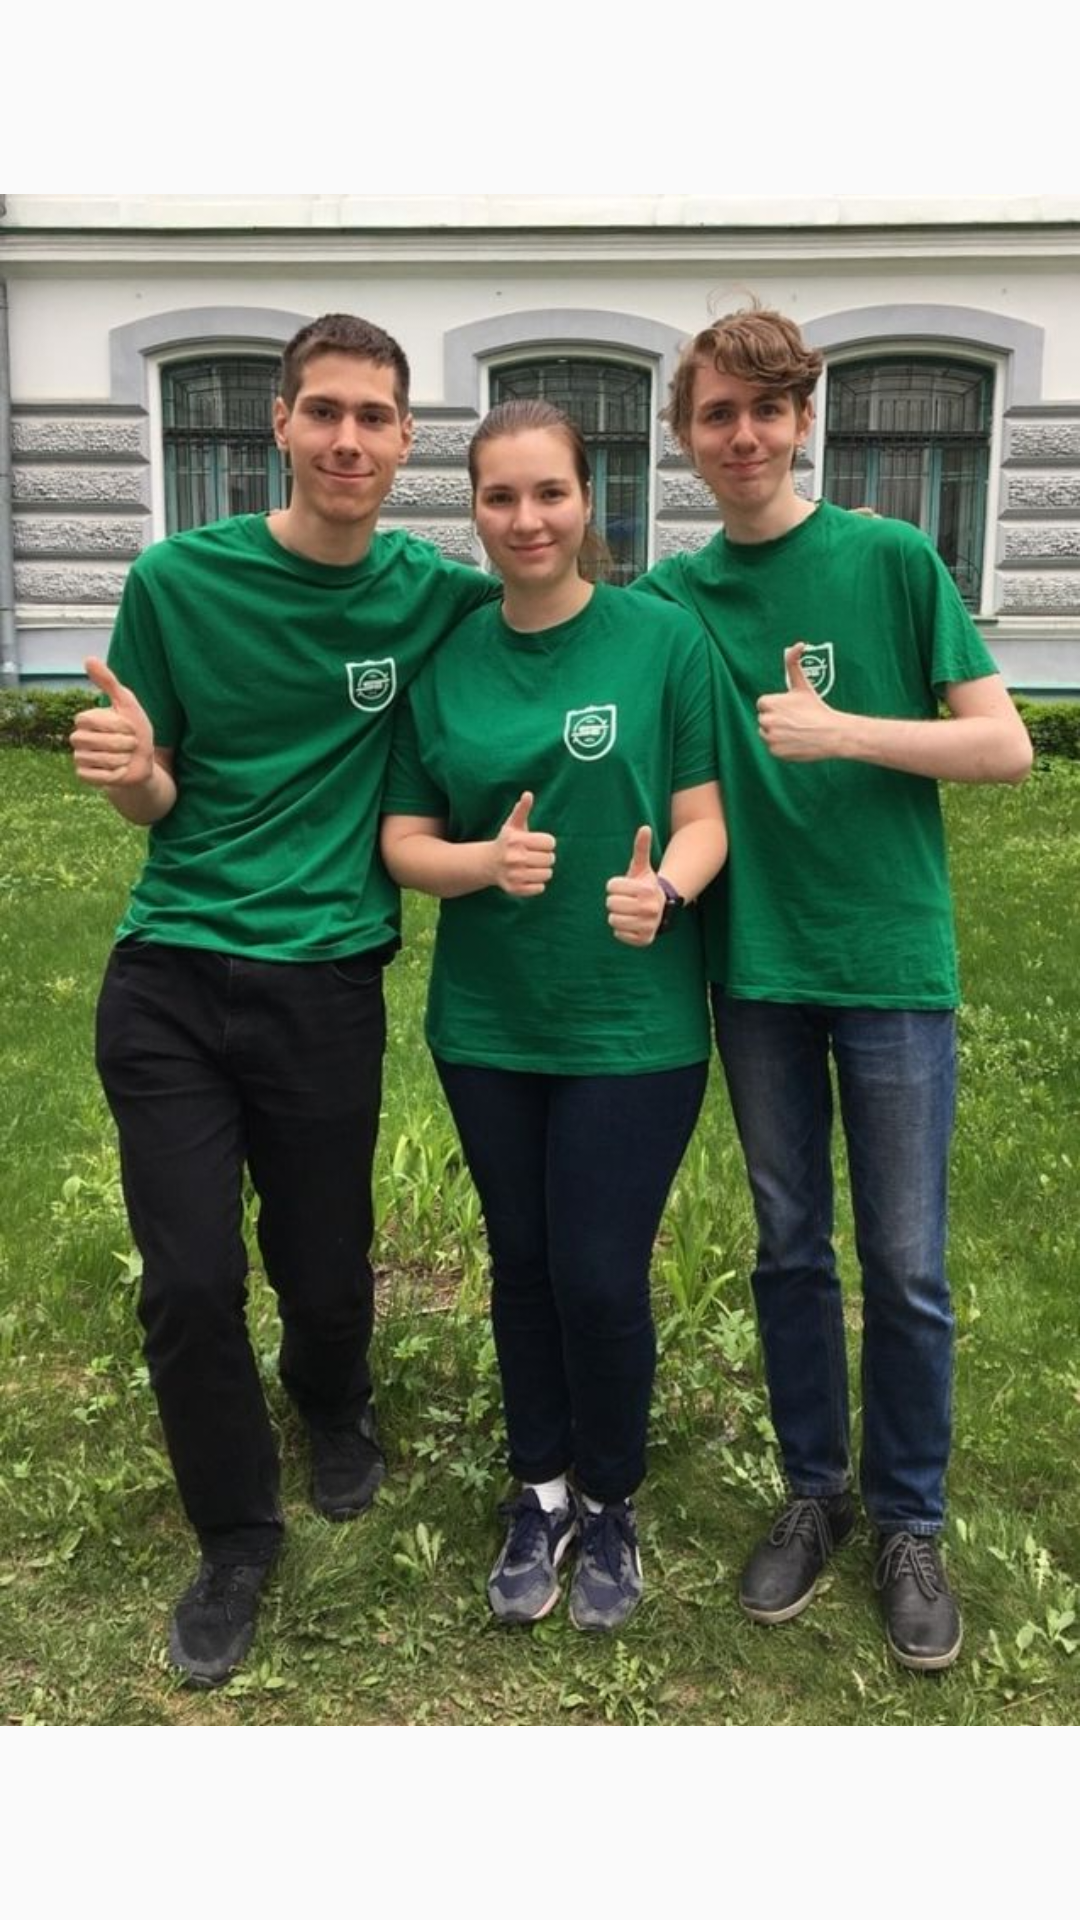

Layout XML and referenced resources for this Android screen:
<!-- AndroidManifest.xml: application theme AppTheme -->
<!-- res/layout/layout_info.xml -->
<?xml version="1.0" encoding="utf-8"?>
<android.support.constraint.ConstraintLayout
    xmlns:android="http://schemas.android.com/apk/res/android"
    xmlns:app="http://schemas.android.com/apk/res-auto"
    xmlns:tools="http://schemas.android.com/tools"
    android:layout_width="match_parent"
    android:layout_height="match_parent">

    <ImageView
        android:id="@+id/imageViewInfo"
        android:layout_width="wrap_content"
        android:layout_height="wrap_content"
        android:layout_marginEnd="0dp"
        android:layout_marginBottom="0dp"
        app:layout_constraintBottom_toBottomOf="parent"
        app:layout_constraintEnd_toEndOf="parent"
        app:layout_constraintStart_toStartOf="parent"
        app:layout_constraintTop_toTopOf="parent"
        app:srcCompat="@drawable/default_img"
        android:contentDescription="@string/info" />
</android.support.constraint.ConstraintLayout>
<!-- resources referenced by this layout -->
<resources>
  <!-- drawable default_img: jpg bitmap (drawable, 119930 bytes) -->
  <string name="info" translatable="false">info</string>
  <style name="AppTheme" parent="Theme.AppCompat.Light.DarkActionBar">
          
          <item name="colorPrimary">@color/colorPrimary</item>
          <item name="colorPrimaryDark">@color/colorPrimaryDark</item>
          <item name="colorAccent">@color/colorAccent</item>
          <item name="windowNoTitle">true</item>
      </style>
  <color name="colorPrimary">#CF14A6</color>
  <color name="colorPrimaryDark">#87066A</color>
  <color name="colorAccent">#C21320</color>
</resources>
